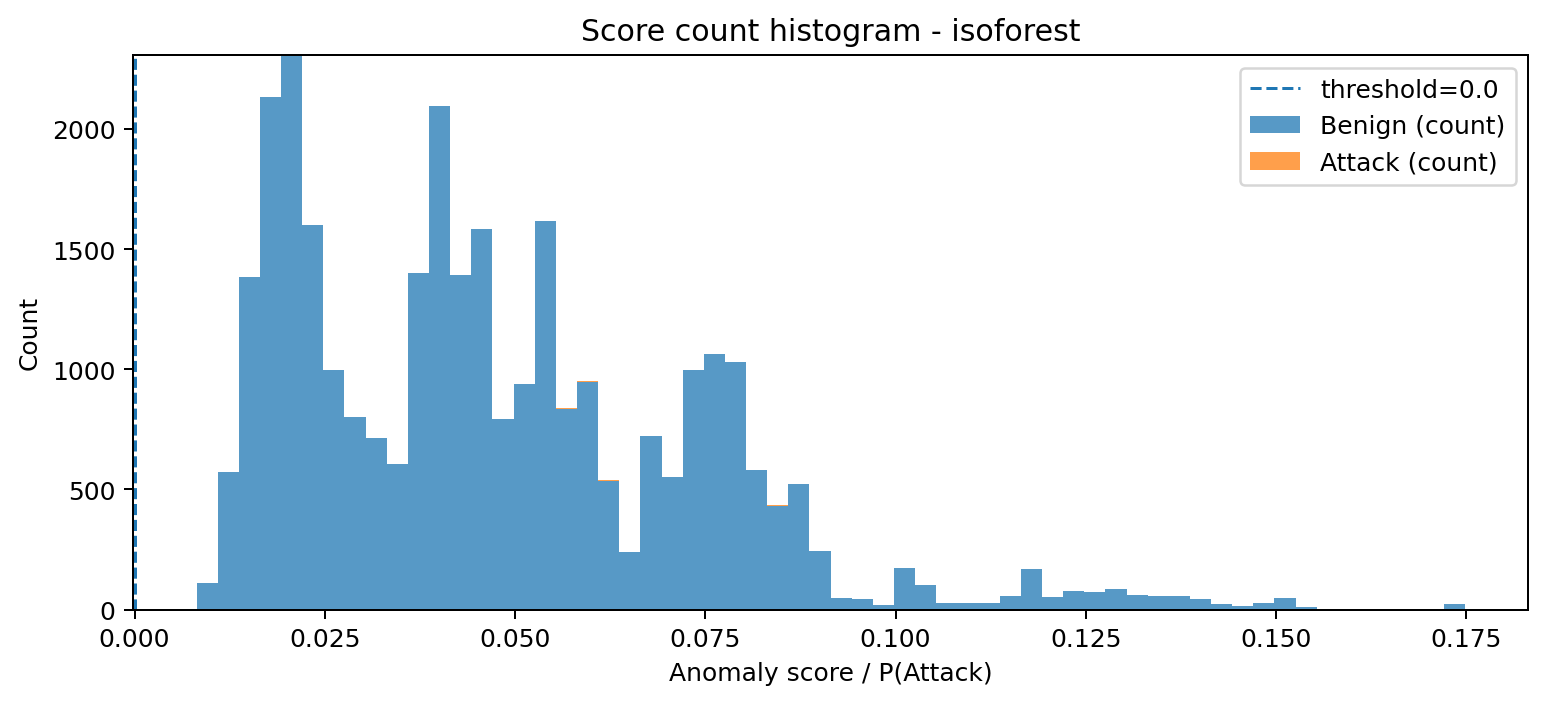

The file beside this chart, header and first rows:
bin_left, bin_right, midpoint, count_benign, count_attack, count_total
0.008151, 0.01093, 0.00954, 109, 0, 109
0.01093, 0.01371, 0.01232, 573, 0, 573
0.01371, 0.01648, 0.01509, 1383, 0, 1383
0.01648, 0.01926, 0.01787, 2134, 0, 2134
0.01926, 0.02204, 0.02065, 2308, 0, 2308
0.02204, 0.02482, 0.02343, 1602, 0, 1602
0.02482, 0.02759, 0.0262, 996, 2, 998
0.02759, 0.03037, 0.02898, 801, 0, 801
0.03037, 0.03315, 0.03176, 716, 0, 716
0.03315, 0.03592, 0.03454, 607, 0, 607
0.03592, 0.0387, 0.03731, 1402, 0, 1402
0.0387, 0.04148, 0.04009, 2095, 1, 2096
0.04148, 0.04426, 0.04287, 1391, 2, 1393
0.04426, 0.04703, 0.04565, 1586, 0, 1586
0.04703, 0.04981, 0.04842, 795, 0, 795
0.04981, 0.05259, 0.0512, 937, 3, 940
0.05259, 0.05537, 0.05398, 1618, 0, 1618
0.05537, 0.05814, 0.05676, 836, 1, 837
0.05814, 0.06092, 0.05953, 948, 3, 951
0.06092, 0.0637, 0.06231, 537, 1, 538
0.0637, 0.06648, 0.06509, 238, 0, 238
0.06648, 0.06925, 0.06786, 721, 0, 721
0.06925, 0.07203, 0.07064, 553, 0, 553
0.07203, 0.07481, 0.07342, 997, 2, 999
0.07481, 0.07759, 0.0762, 1065, 0, 1065
0.07759, 0.08036, 0.07897, 1029, 0, 1029
0.08036, 0.08314, 0.08175, 581, 0, 581
0.08314, 0.08592, 0.08453, 432, 1, 433
0.08592, 0.0887, 0.08731, 523, 0, 523
0.0887, 0.09147, 0.09008, 244, 0, 244
0.09147, 0.09425, 0.09286, 48, 0, 48
0.09425, 0.09703, 0.09564, 43, 0, 43
0.09703, 0.0998, 0.09842, 18, 0, 18
0.0998, 0.1026, 0.1012, 172, 0, 172
0.1026, 0.1054, 0.104, 100, 0, 100
0.1054, 0.1081, 0.1067, 29, 0, 29
0.1081, 0.1109, 0.1095, 27, 0, 27
0.1109, 0.1137, 0.1123, 29, 0, 29
0.1137, 0.1165, 0.1151, 55, 0, 55
0.1165, 0.1192, 0.1179, 168, 0, 168
0.1192, 0.122, 0.1206, 54, 0, 54
0.122, 0.1248, 0.1234, 78, 0, 78
0.1248, 0.1276, 0.1262, 74, 0, 74
0.1276, 0.1304, 0.129, 87, 0, 87
0.1304, 0.1331, 0.1317, 62, 0, 62
0.1331, 0.1359, 0.1345, 56, 0, 56
0.1359, 0.1387, 0.1373, 57, 0, 57
0.1387, 0.1415, 0.1401, 43, 0, 43
0.1415, 0.1442, 0.1429, 24, 0, 24
0.1442, 0.147, 0.1456, 16, 0, 16
0.147, 0.1498, 0.1484, 29, 0, 29
0.1498, 0.1526, 0.1512, 46, 0, 46
0.1526, 0.1554, 0.154, 12, 0, 12
0.1554, 0.1581, 0.1567, 2, 0, 2
0.1581, 0.1609, 0.1595, 0, 0, 0
0.1609, 0.1637, 0.1623, 0, 0, 0
0.1637, 0.1665, 0.1651, 0, 0, 0
0.1665, 0.1692, 0.1679, 0, 0, 0
0.1692, 0.172, 0.1706, 0, 0, 0
0.172, 0.1748, 0.1734, 23, 0, 23
